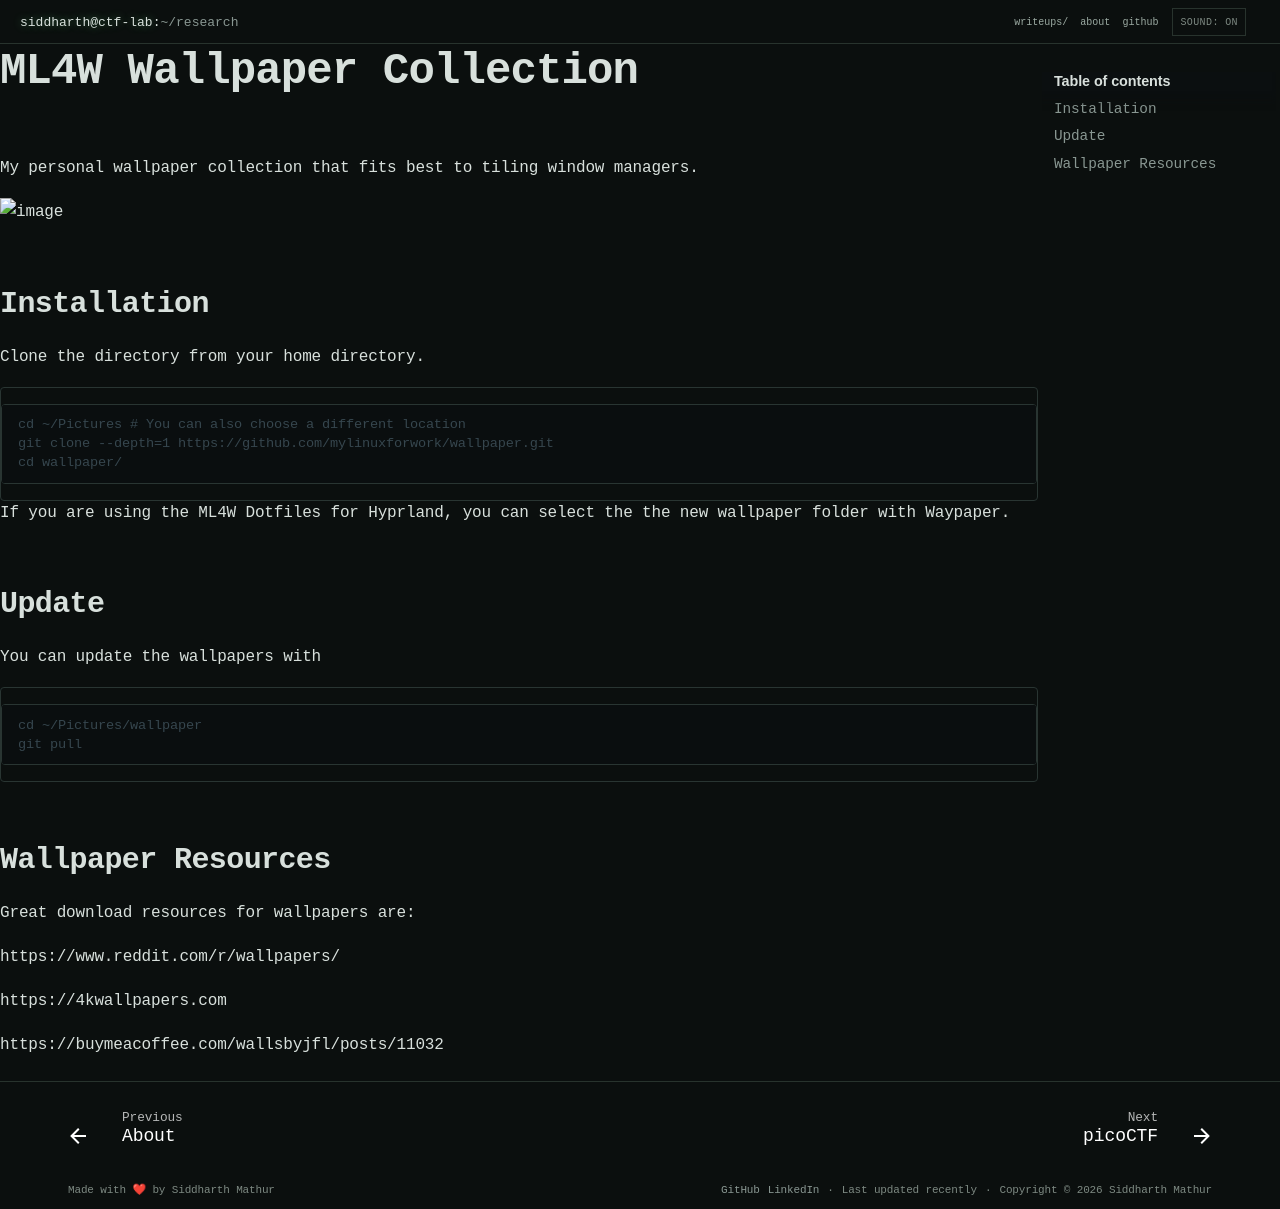

repository: SiddharthMathur01/Writeups · page: assets/wallpapers/ml4w/README-upstream/index.html · generator: mkdocs

# ML4W Wallpaper Collection

My personal wallpaper collection that fits best to tiling window managers.

![image](https://github.com/user-attachments/assets/9f94272d-7278-4599-801c-8b104ca746c8)

## Installation

Clone the directory from your home directory.

```
cd ~/Pictures # You can also choose a different location
git clone --depth=1 https://github.com/mylinuxforwork/wallpaper.git
cd wallpaper/
```
If you are using the ML4W Dotfiles for Hyprland, you can select the the new wallpaper folder with Waypaper.

## Update

You can update the wallpapers with

```
cd ~/Pictures/wallpaper
git pull
```
## Wallpaper Resources

Great download resources for wallpapers are:

https://www.reddit.com/r/wallpapers/

https://4kwallpapers.com

https://buymeacoffee.com/wallsbyjfl/posts/11032
